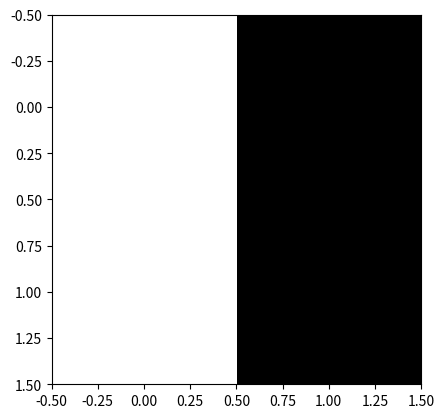

Write the Python code that produced this figure.
import numpy as np
import matplotlib.pyplot as plt





















if __name__ == '__main__':

    a = np.zeros((2,2))
    a[0:2,0] = 0.7
    a[0:2,1] = -0.8
    plt.imshow(a, cmap='gray')
    plt.show()